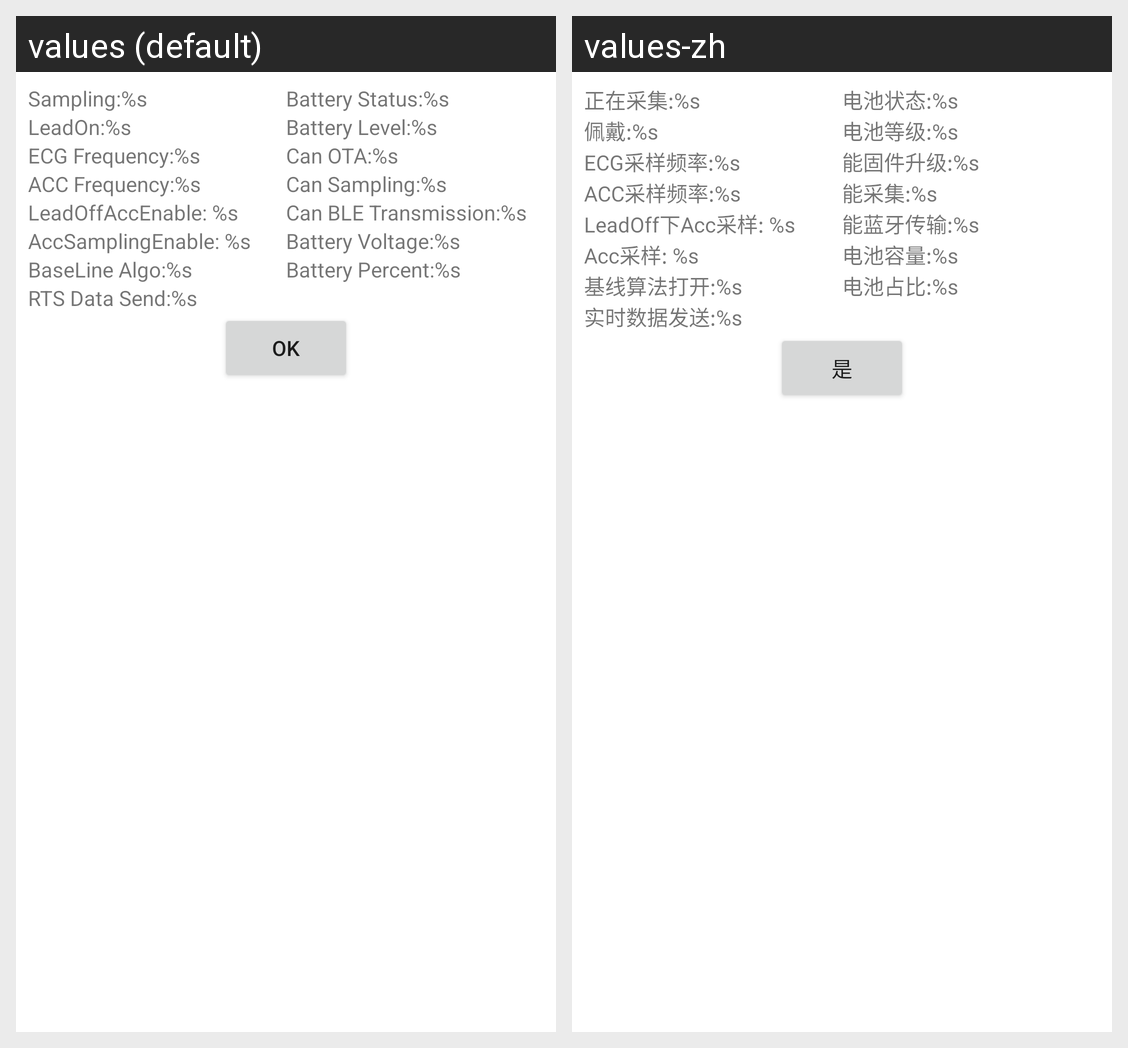

The Android screen above is rendered under two locales of the same app. Produce the string resources it draws, with the default and per-locale values.
Android screen res/layout/content_patch_status_info.xml rendered under 2 locales, left to right: values (default), values-zh. Device: Nexus 5 (rendered at 1080×1920; each locale shown at half size, 540×960, under a caption strip naming it); theme AppTheme.
Strings drawn on this screen, with the default value and each locale's value (text and hints the layout hard-codes, and strings that could not be matched under every locale, appear in the picture but are not listed):

patch_info_sampling
  values: Sampling:%s
  values-zh: 正在采集:%s

patch_info_leadOn
  values: LeadOn:%s
  values-zh: 佩戴:%s

patch_info_ecg_frequency
  values: ECG Frequency:%s
  values-zh: ECG采样频率:%s

patch_info_acc_frequency
  values: ACC Frequency:%s
  values-zh: ACC采样频率:%s

patch_info_leadOffAccEnable
  values: LeadOffAccEnable: %s
  values-zh: LeadOff下Acc采样: %s

patch_info_accSamplingEnable
  values: AccSamplingEnable: %s
  values-zh: Acc采样: %s

patch_info_baselinealgoopen
  values: BaseLine Algo:%s
  values-zh: 基线算法打开:%s

patch_info_rts_data_send
  values: RTS Data Send:%s
  values-zh: 实时数据发送:%s

battery_info_status
  values: Battery Status:%s
  values-zh: 电池状态:%s

battery_info_level
  values: Battery Level:%s
  values-zh: 电池等级:%s

battery_info_can_ota
  values: Can OTA:%s
  values-zh: 能固件升级:%s

battery_info_can_sampling
  values: Can Sampling:%s
  values-zh: 能采集:%s

battery_info_can_ble_transmission
  values: Can BLE Transmission:%s
  values-zh: 能蓝牙传输:%s

battery_info_voltage
  values: Battery Voltage:%s
  values-zh: 电池容量:%s

battery_info_percent
  values: Battery Percent:%s
  values-zh: 电池占比:%s

ok
  values: OK
  values-zh: 是
